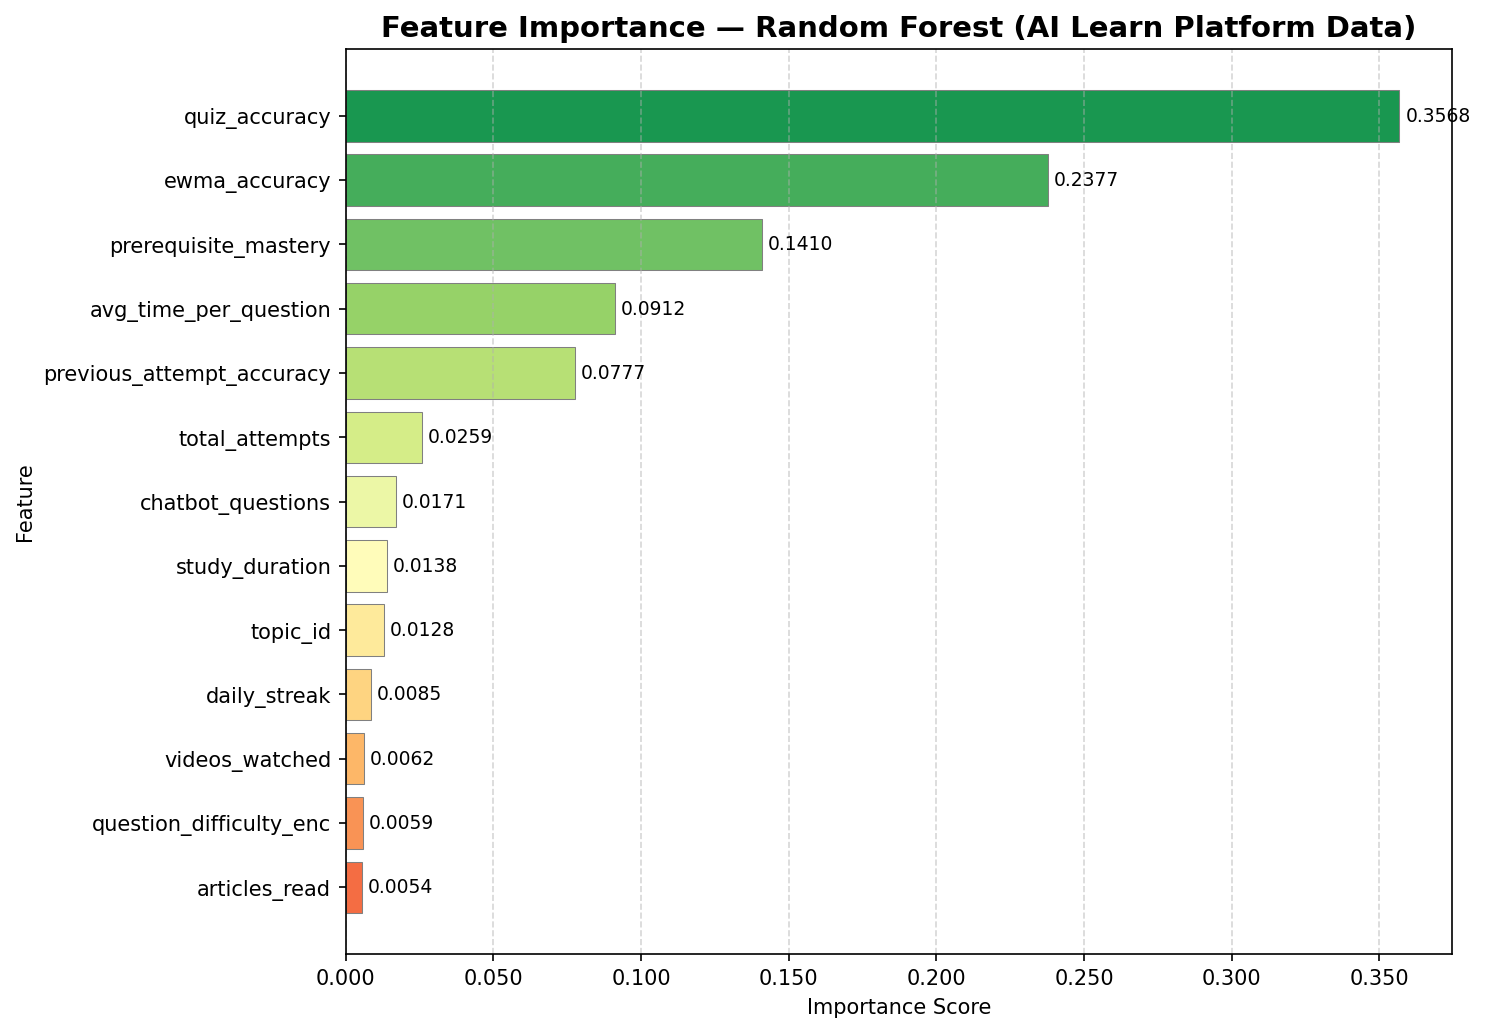

Data behind this chart, as committed beside it:
Rank, Feature, Importance
1, quiz_accuracy, 0.3568
2, ewma_accuracy, 0.2377
3, prerequisite_mastery, 0.141
4, avg_time_per_question, 0.0912
5, previous_attempt_accuracy, 0.0777
6, total_attempts, 0.0259
7, chatbot_questions, 0.0171
8, study_duration, 0.0138
9, topic_id, 0.0128
10, daily_streak, 0.0085
11, videos_watched, 0.0062
12, question_difficulty_enc, 0.0059
13, articles_read, 0.0054
